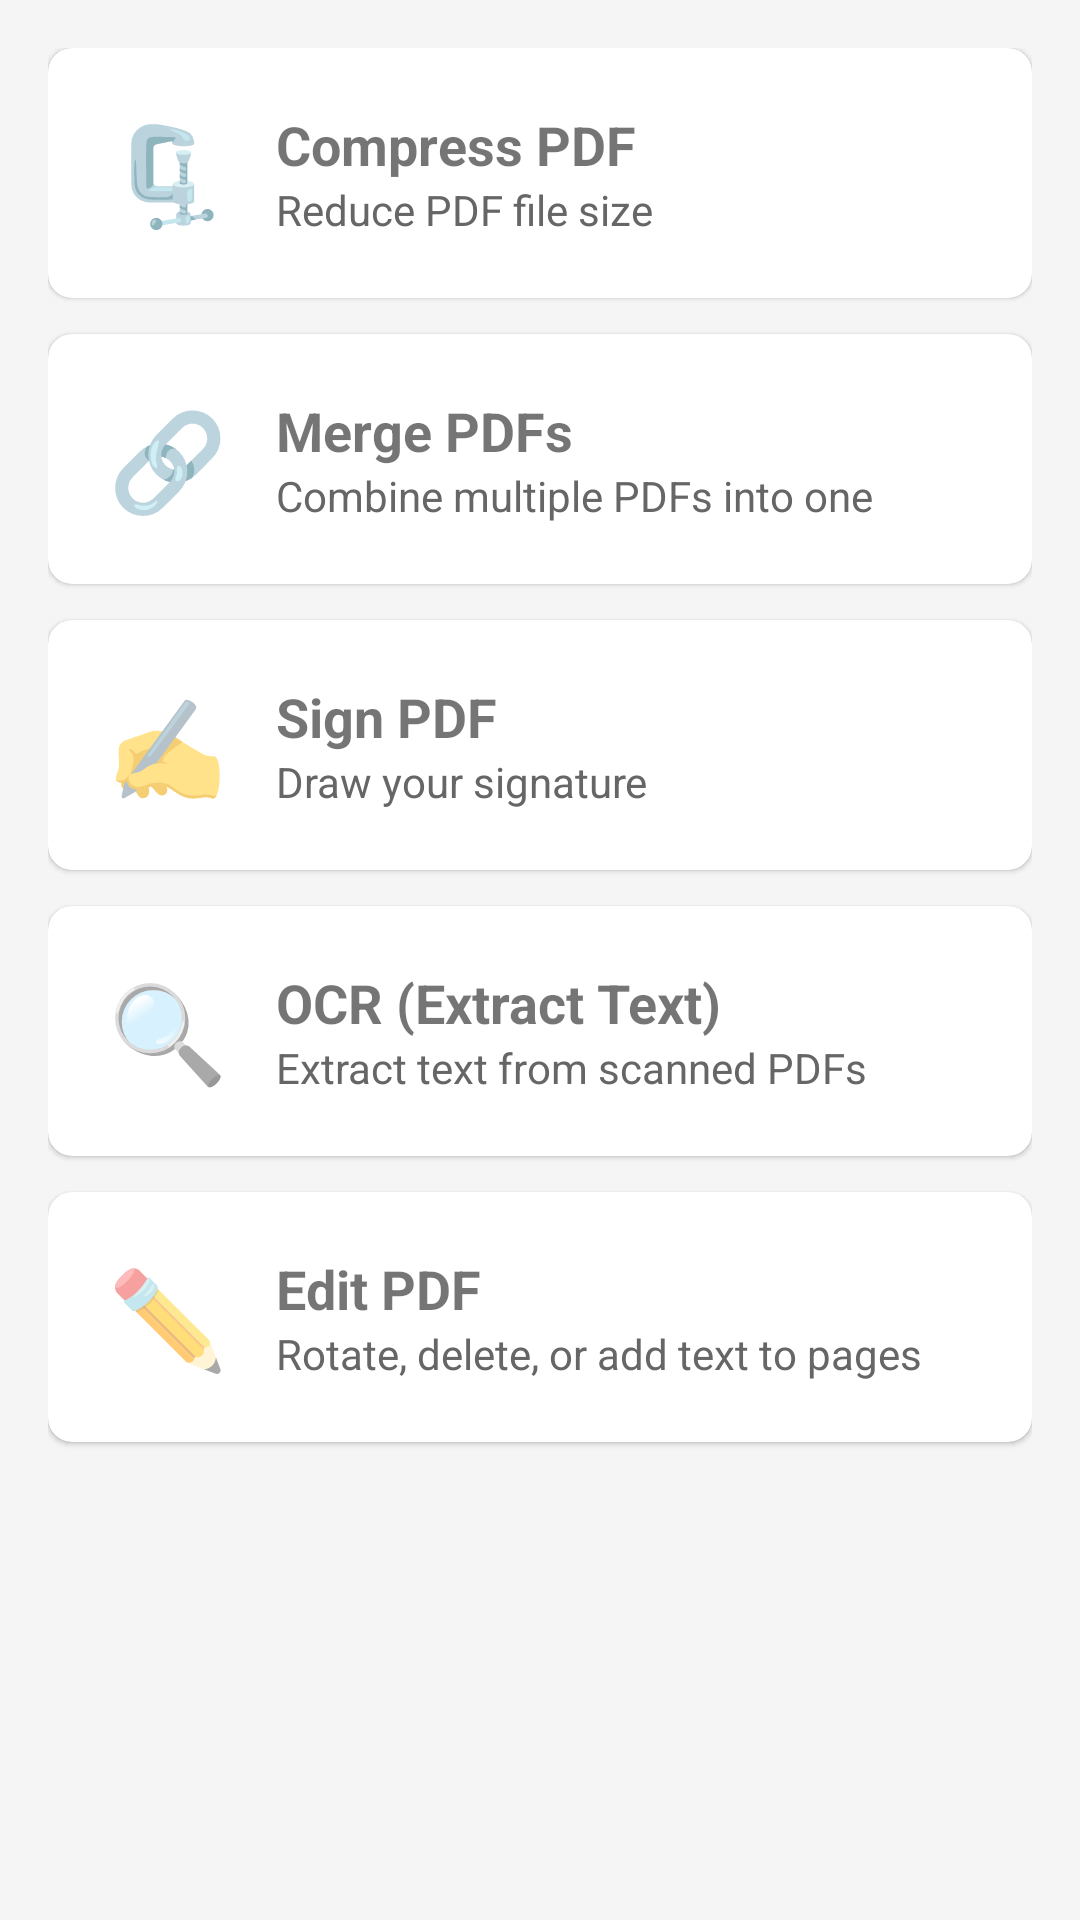

Write the Android layout XML for this screen, with the resource values it uses.
<!-- AndroidManifest.xml: application theme Theme.PDFMaster -->
<!-- res/layout/activity_tools.xml -->
<?xml version="1.0" encoding="utf-8"?>
<ScrollView xmlns:android="http://schemas.android.com/apk/res/android"
    xmlns:app="http://schemas.android.com/apk/res-auto"
    android:layout_width="match_parent"
    android:layout_height="match_parent"
    android:background="@color/bg_light">

    <LinearLayout
        android:layout_width="match_parent"
        android:layout_height="wrap_content"
        android:orientation="vertical"
        android:padding="16dp">

        <com.google.android.material.card.MaterialCardView
            android:layout_width="match_parent"
            android:layout_height="wrap_content"
            android:layout_marginBottom="12dp"
            app:cardCornerRadius="8dp">

            <LinearLayout
                android:id="@+id/cardCompress"
                android:layout_width="match_parent"
                android:layout_height="wrap_content"
                android:orientation="horizontal"
                android:padding="20dp"
                android:background="?attr/selectableItemBackground"
                android:clickable="true"
                android:focusable="true">

                <TextView
                    android:layout_width="wrap_content"
                    android:layout_height="wrap_content"
                    android:text="🗜️"
                    android:textSize="32sp" />

                <LinearLayout
                    android:layout_width="0dp"
                    android:layout_height="wrap_content"
                    android:layout_weight="1"
                    android:layout_marginStart="16dp"
                    android:orientation="vertical">

                    <TextView
                        android:layout_width="match_parent"
                        android:layout_height="wrap_content"
                        android:text="Compress PDF"
                        android:textSize="18sp"
                        android:textStyle="bold" />

                    <TextView
                        android:layout_width="match_parent"
                        android:layout_height="wrap_content"
                        android:text="Reduce PDF file size"
                        android:textColor="@color/gray" />
                </LinearLayout>
            </LinearLayout>
        </com.google.android.material.card.MaterialCardView>

        <com.google.android.material.card.MaterialCardView
            android:layout_width="match_parent"
            android:layout_height="wrap_content"
            android:layout_marginBottom="12dp"
            app:cardCornerRadius="8dp">

            <LinearLayout
                android:id="@+id/cardMerge"
                android:layout_width="match_parent"
                android:layout_height="wrap_content"
                android:orientation="horizontal"
                android:padding="20dp"
                android:background="?attr/selectableItemBackground"
                android:clickable="true"
                android:focusable="true">

                <TextView
                    android:layout_width="wrap_content"
                    android:layout_height="wrap_content"
                    android:text="🔗"
                    android:textSize="32sp" />

                <LinearLayout
                    android:layout_width="0dp"
                    android:layout_height="wrap_content"
                    android:layout_weight="1"
                    android:layout_marginStart="16dp"
                    android:orientation="vertical">

                    <TextView
                        android:layout_width="match_parent"
                        android:layout_height="wrap_content"
                        android:text="Merge PDFs"
                        android:textSize="18sp"
                        android:textStyle="bold" />

                    <TextView
                        android:layout_width="match_parent"
                        android:layout_height="wrap_content"
                        android:text="Combine multiple PDFs into one"
                        android:textColor="@color/gray" />
                </LinearLayout>
            </LinearLayout>
        </com.google.android.material.card.MaterialCardView>

        <com.google.android.material.card.MaterialCardView
            android:layout_width="match_parent"
            android:layout_height="wrap_content"
            android:layout_marginBottom="12dp"
            app:cardCornerRadius="8dp">

            <LinearLayout
                android:id="@+id/cardSign"
                android:layout_width="match_parent"
                android:layout_height="wrap_content"
                android:orientation="horizontal"
                android:padding="20dp"
                android:background="?attr/selectableItemBackground"
                android:clickable="true"
                android:focusable="true">

                <TextView
                    android:layout_width="wrap_content"
                    android:layout_height="wrap_content"
                    android:text="✍️"
                    android:textSize="32sp" />

                <LinearLayout
                    android:layout_width="0dp"
                    android:layout_height="wrap_content"
                    android:layout_weight="1"
                    android:layout_marginStart="16dp"
                    android:orientation="vertical">

                    <TextView
                        android:layout_width="match_parent"
                        android:layout_height="wrap_content"
                        android:text="Sign PDF"
                        android:textSize="18sp"
                        android:textStyle="bold" />

                    <TextView
                        android:layout_width="match_parent"
                        android:layout_height="wrap_content"
                        android:text="Draw your signature"
                        android:textColor="@color/gray" />
                </LinearLayout>
            </LinearLayout>
        </com.google.android.material.card.MaterialCardView>

        <com.google.android.material.card.MaterialCardView
            android:layout_width="match_parent"
            android:layout_height="wrap_content"
            android:layout_marginBottom="12dp"
            app:cardCornerRadius="8dp">

            <LinearLayout
                android:id="@+id/cardOcr"
                android:layout_width="match_parent"
                android:layout_height="wrap_content"
                android:orientation="horizontal"
                android:padding="20dp"
                android:background="?attr/selectableItemBackground"
                android:clickable="true"
                android:focusable="true">

                <TextView
                    android:layout_width="wrap_content"
                    android:layout_height="wrap_content"
                    android:text="🔍"
                    android:textSize="32sp" />

                <LinearLayout
                    android:layout_width="0dp"
                    android:layout_height="wrap_content"
                    android:layout_weight="1"
                    android:layout_marginStart="16dp"
                    android:orientation="vertical">

                    <TextView
                        android:layout_width="match_parent"
                        android:layout_height="wrap_content"
                        android:text="OCR (Extract Text)"
                        android:textSize="18sp"
                        android:textStyle="bold" />

                    <TextView
                        android:layout_width="match_parent"
                        android:layout_height="wrap_content"
                        android:text="Extract text from scanned PDFs"
                        android:textColor="@color/gray" />
                </LinearLayout>
            </LinearLayout>
        </com.google.android.material.card.MaterialCardView>

    
        <com.google.android.material.card.MaterialCardView
            android:layout_width="match_parent"
            android:layout_height="wrap_content"
            android:layout_marginBottom="12dp"
            app:cardCornerRadius="8dp">

            <LinearLayout
                android:id="@+id/cardEdit"
                android:layout_width="match_parent"
                android:layout_height="wrap_content"
                android:orientation="horizontal"
                android:padding="20dp"
                android:background="?attr/selectableItemBackground"
                android:clickable="true"
                android:focusable="true">

                <TextView
                    android:layout_width="wrap_content"
                    android:layout_height="wrap_content"
                    android:text="✏️"
                    android:textSize="32sp" />

                <LinearLayout
                    android:layout_width="0dp"
                    android:layout_height="wrap_content"
                    android:layout_weight="1"
                    android:layout_marginStart="16dp"
                    android:orientation="vertical">

                    <TextView
                        android:layout_width="match_parent"
                        android:layout_height="wrap_content"
                        android:text="Edit PDF"
                        android:textSize="18sp"
                        android:textStyle="bold" />

                    <TextView
                        android:layout_width="match_parent"
                        android:layout_height="wrap_content"
                        android:text="Rotate, delete, or add text to pages"
                        android:textColor="@color/gray" />
                </LinearLayout>
            </LinearLayout>
        </com.google.android.material.card.MaterialCardView>

</LinearLayout>
</ScrollView>
<!-- resources referenced by this layout -->
<resources>
  <color name="bg_light">#F5F5F5</color>
  <color name="gray">#666666</color>
  <style name="Theme.PDFMaster" parent="Theme.MaterialComponents.DayNight.DarkActionBar">
          <item name="colorPrimary">@color/acrobat_red</item>
          <item name="colorPrimaryVariant">@color/acrobat_dark</item>
          <item name="colorOnPrimary">@color/white</item>
          <item name="colorSecondary">@color/acrobat_red</item>
          <item name="android:statusBarColor">@color/acrobat_red</item>
          <item name="android:windowLightStatusBar">false</item>
      </style>
  <color name="acrobat_red">#CC0000</color>
  <color name="acrobat_dark">#8B0000</color>
  <color name="white">#FFFFFF</color>
</resources>
